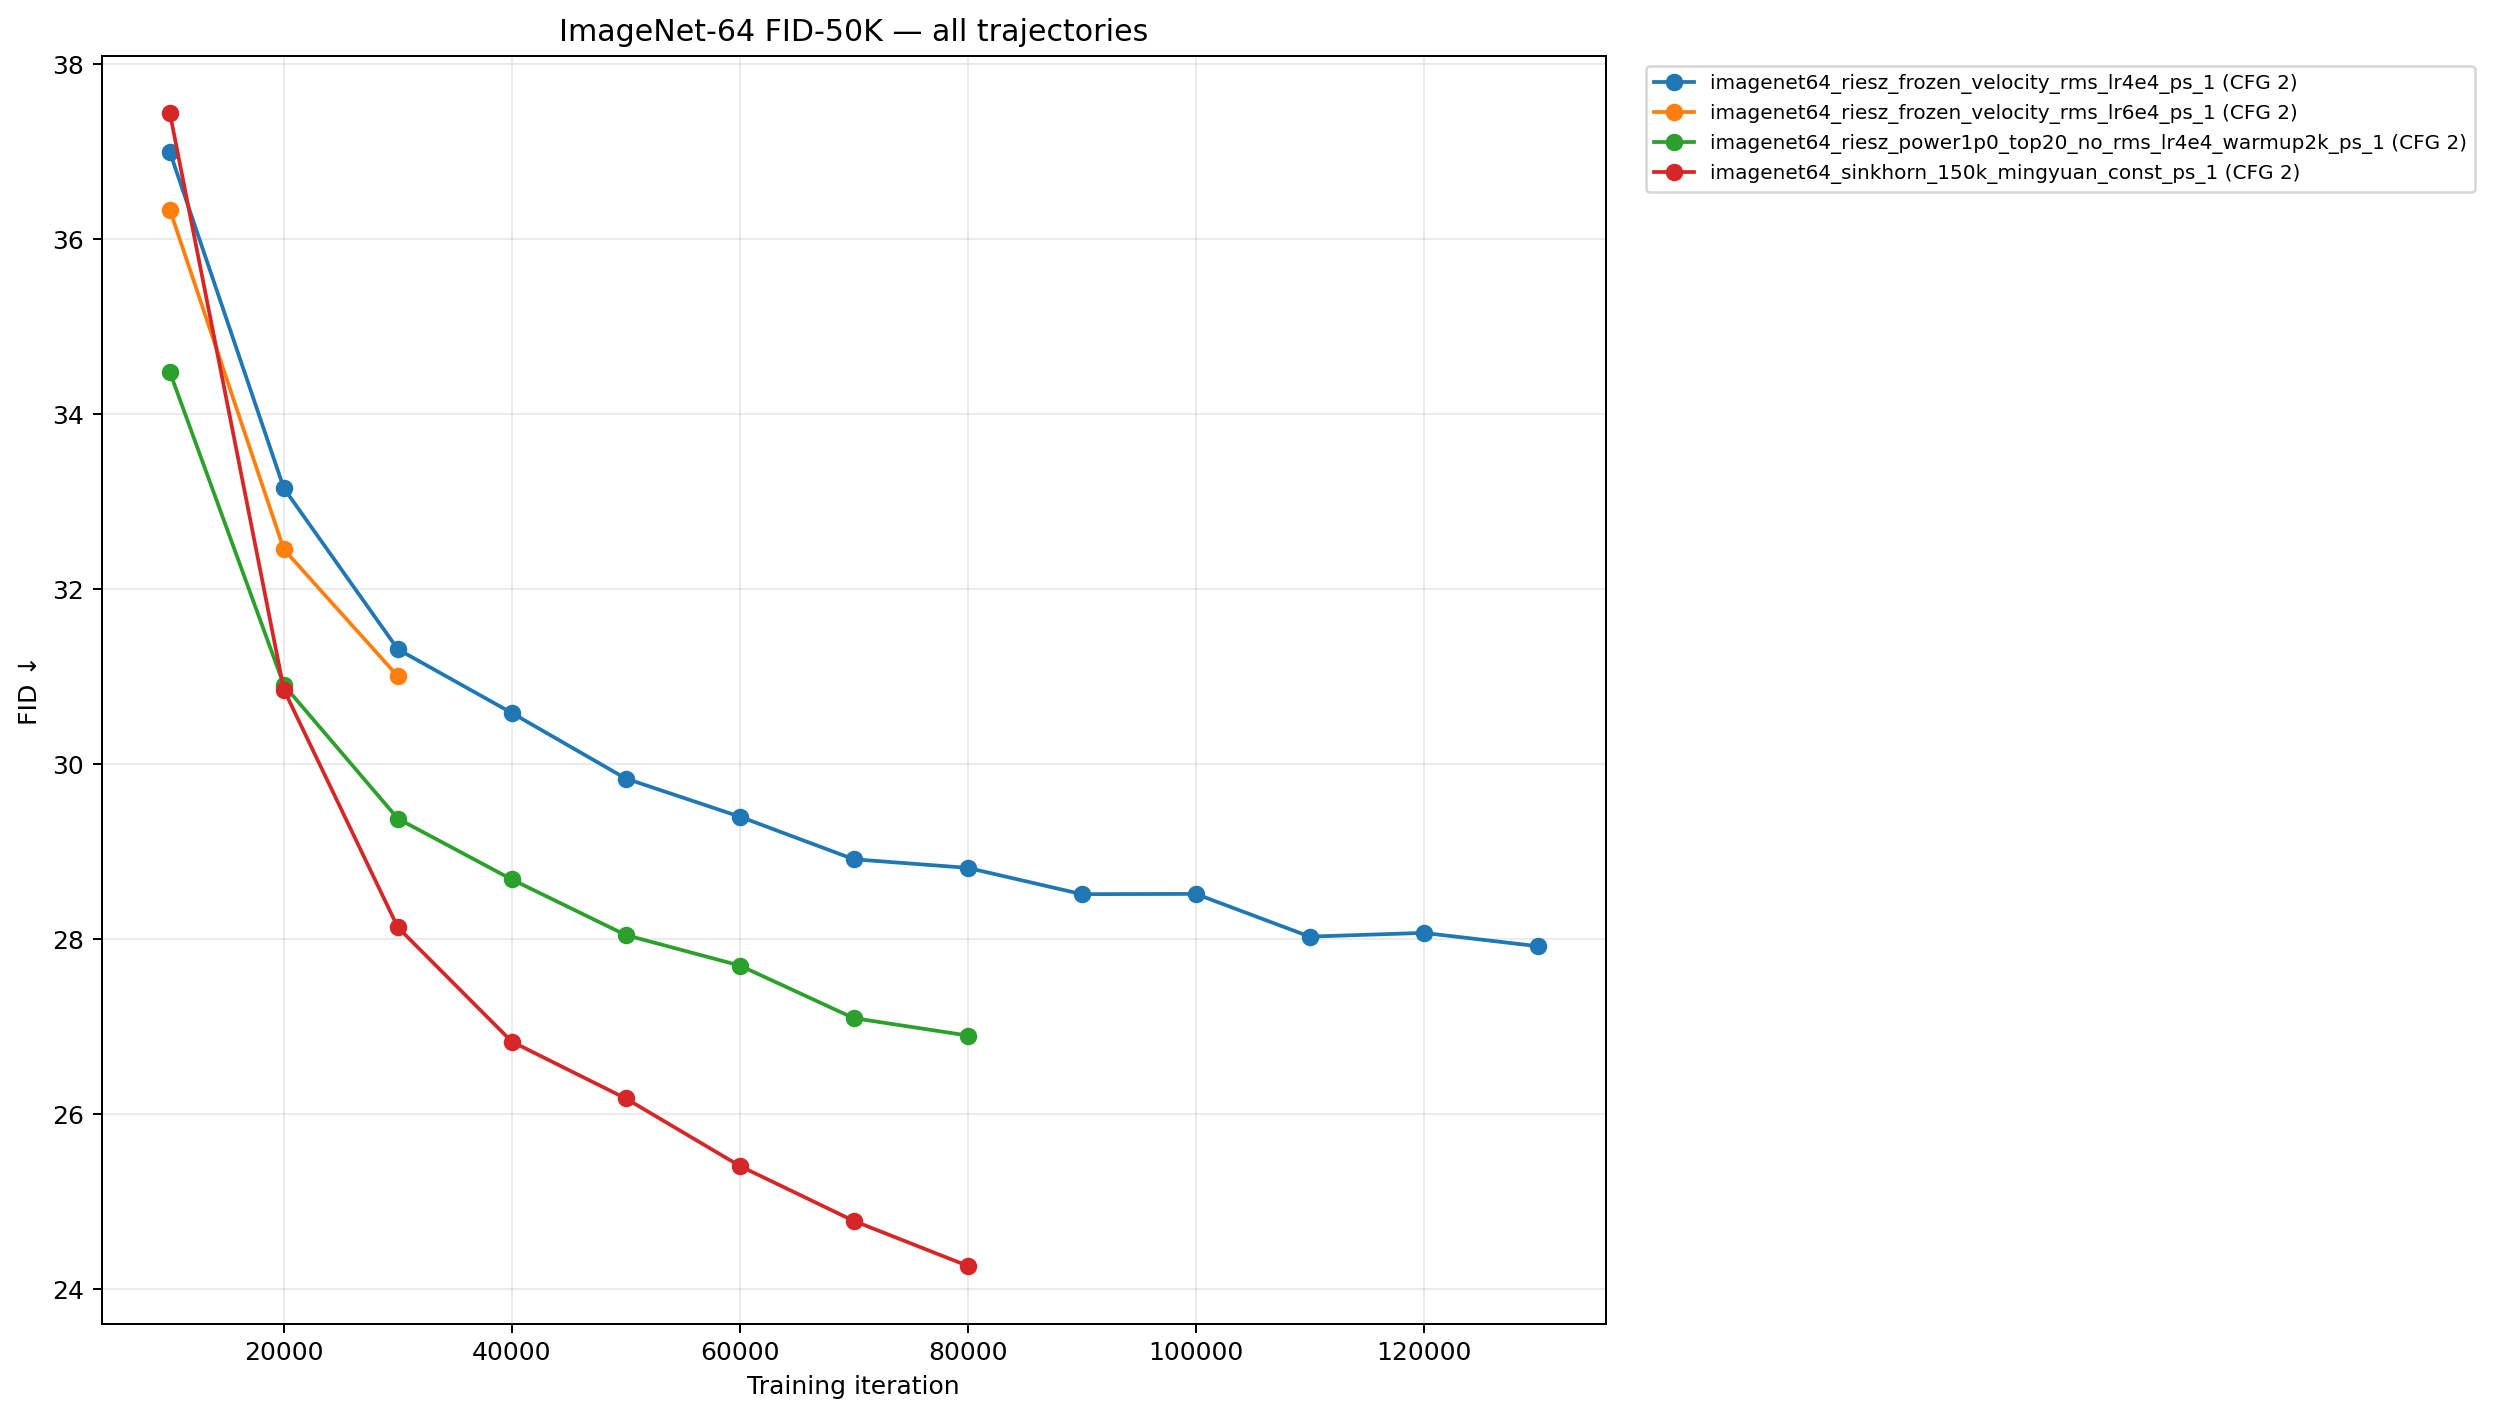

The file beside this chart, header and first rows:
run, step, cfg_scale, fid
imagenet64_riesz_frozen_velocity_rms_lr4…, 10000, 2.0, 37
imagenet64_riesz_frozen_velocity_rms_lr4…, 20000, 2.0, 33.15
imagenet64_riesz_frozen_velocity_rms_lr4…, 30000, 2.0, 31.31
imagenet64_riesz_frozen_velocity_rms_lr4…, 40000, 2.0, 30.58
imagenet64_riesz_frozen_velocity_rms_lr4…, 50000, 2.0, 29.83
imagenet64_riesz_frozen_velocity_rms_lr4…, 60000, 2.0, 29.4
imagenet64_riesz_frozen_velocity_rms_lr4…, 70000, 2.0, 28.91
imagenet64_riesz_frozen_velocity_rms_lr4…, 80000, 2.0, 28.81
imagenet64_riesz_frozen_velocity_rms_lr4…, 90000, 2.0, 28.51
imagenet64_riesz_frozen_velocity_rms_lr4…, 100000, 2.0, 28.51
imagenet64_riesz_frozen_velocity_rms_lr4…, 110000, 2.0, 28.03
imagenet64_riesz_frozen_velocity_rms_lr4…, 120000, 2.0, 28.07
imagenet64_riesz_frozen_velocity_rms_lr4…, 130000, 2.0, 27.92
imagenet64_riesz_frozen_velocity_rms_lr6…, 10000, 2.0, 36.34
imagenet64_riesz_frozen_velocity_rms_lr6…, 20000, 2.0, 32.45
imagenet64_riesz_frozen_velocity_rms_lr6…, 30000, 2.0, 31
imagenet64_riesz_power1p0_top20_no_rms_l…, 10000, 2.0, 34.48
imagenet64_riesz_power1p0_top20_no_rms_l…, 20000, 2.0, 30.9
imagenet64_riesz_power1p0_top20_no_rms_l…, 30000, 2.0, 29.37
imagenet64_riesz_power1p0_top20_no_rms_l…, 40000, 2.0, 28.68
imagenet64_riesz_power1p0_top20_no_rms_l…, 50000, 2.0, 28.04
imagenet64_riesz_power1p0_top20_no_rms_l…, 60000, 2.0, 27.69
imagenet64_riesz_power1p0_top20_no_rms_l…, 70000, 2.0, 27.09
imagenet64_riesz_power1p0_top20_no_rms_l…, 80000, 2.0, 26.89
imagenet64_sinkhorn_150k_mingyuan_const_…, 10000, 2.0, 37.44
imagenet64_sinkhorn_150k_mingyuan_const_…, 20000, 2.0, 30.85
imagenet64_sinkhorn_150k_mingyuan_const_…, 30000, 2.0, 28.13
imagenet64_sinkhorn_150k_mingyuan_const_…, 40000, 2.0, 26.82
imagenet64_sinkhorn_150k_mingyuan_const_…, 50000, 2.0, 26.17
imagenet64_sinkhorn_150k_mingyuan_const_…, 60000, 2.0, 25.4
imagenet64_sinkhorn_150k_mingyuan_const_…, 70000, 2.0, 24.77
imagenet64_sinkhorn_150k_mingyuan_const_…, 80000, 2.0, 24.26
